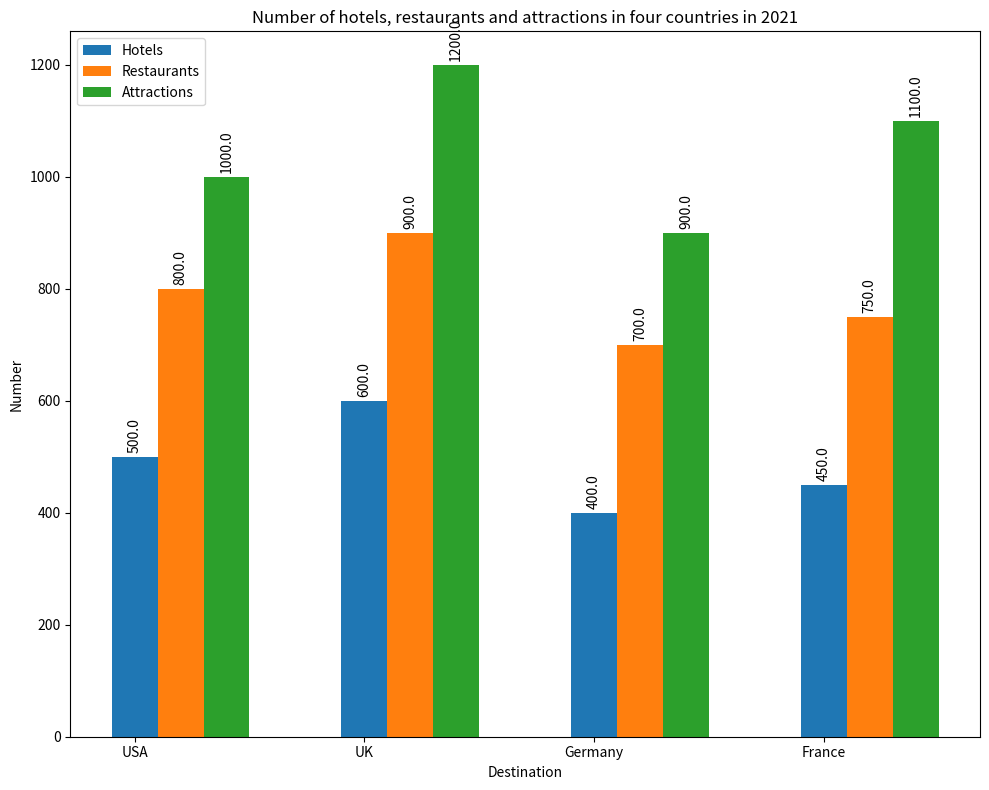

Write the Python code that produced this figure. (Note: this script raises an exception after producing the figure.)


import matplotlib.pyplot as plt 
import numpy as np 

Destination = ['USA', 'UK', 'Germany', 'France']
Hotels = [500, 600, 400, 450]
Restaurants = [800, 900, 700, 750]
Attractions = [1000, 1200, 900, 1100]  

# Create a figure
fig = plt.figure(figsize=(10, 8))

# Create subplots
ax = fig.add_subplot(111)

# Set the width of each bar
width = 0.2

# Plot the data
ax.bar(Destination, Hotels, width, label='Hotels')
ax.bar(np.arange(len(Destination))+width, Restaurants, width, label='Restaurants')
ax.bar(np.arange(len(Destination))+width*2, Attractions, width, label='Attractions')

# Add title and axes labels
ax.set_title('Number of hotels, restaurants and attractions in four countries in 2021')
ax.set_xlabel('Destination')
ax.set_ylabel('Number')

# Add legend
ax.legend()

# Place labels on the bars
for idx,rect in enumerate(ax.patches):
    # Get X and Y placement of label from rect
    y_value = rect.get_height()
    x_value = rect.get_x() + rect.get_width()/2
    # Number of points between bar and label
    space = 5
    # Vertical alignment for positive values
    ha = 'center'
    # If value of bar is negative: Place label below bar
    if y_value < 0:
        # Invert space to place label below
        space *= -1
        # Vertically align label at top
        ha = 'top'
    # Use Y value as label and format number with one decimal place
    label = "{:.1f}".format(y_value)
    # Create annotation
    ax.annotate(
        label,                      # Use `label` as label
        (x_value, y_value),         # Place label at end of the bar
        xytext=(0, space),          # Vertically shift label by `space`
        textcoords="offset points", # Interpret `xytext` as offset in points
        ha=ha,                      # Horizontally center label
        rotation=90)                # Rotate label

# Automatically resize the image by tight_layout
plt.tight_layout()

# Save the figure
plt.savefig('Bar Chart/png/68.png')

# Clear the current state of the image
plt.clf()
